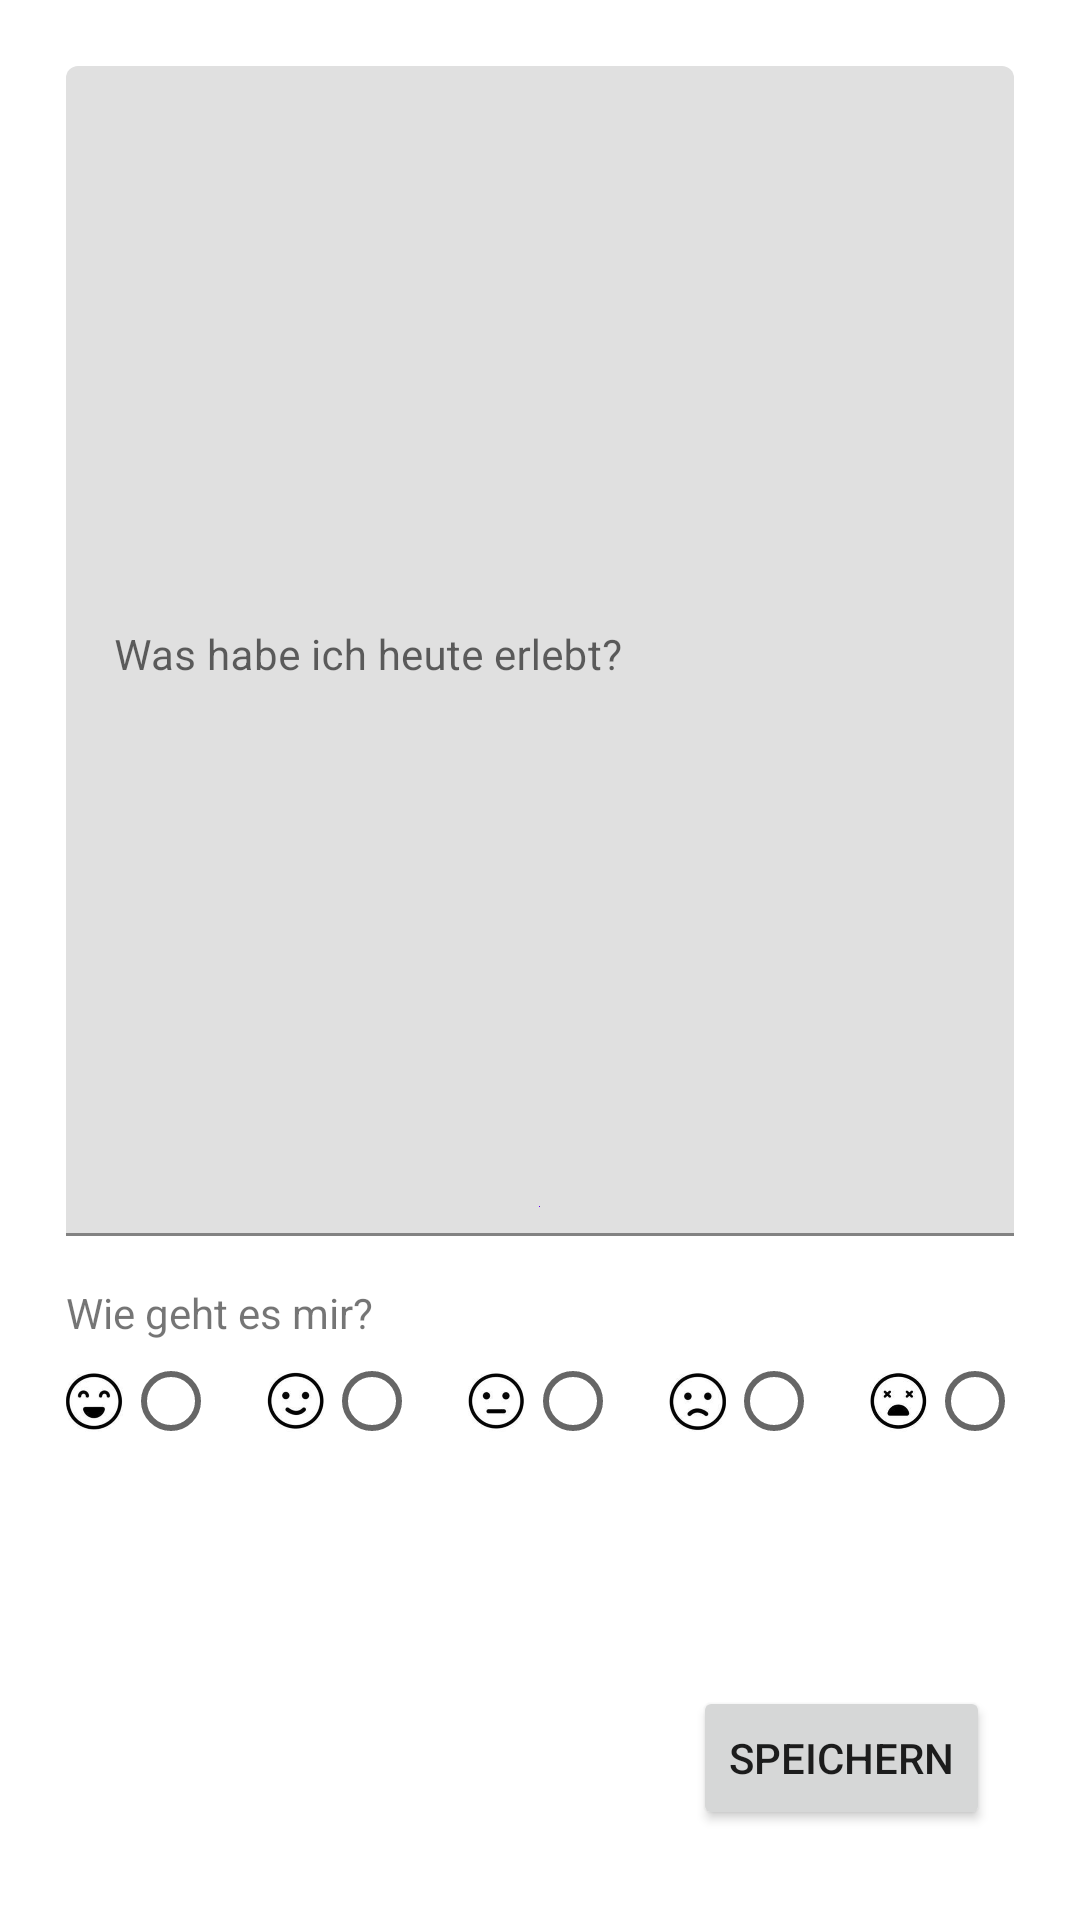

The Android layout XML behind this screen, and the referenced resources:
<!-- AndroidManifest.xml: application theme Theme.HabitTracker -->
<!-- res/layout/activity_diary.xml -->
<?xml version="1.0" encoding="utf-8"?>
<androidx.constraintlayout.widget.ConstraintLayout xmlns:android="http://schemas.android.com/apk/res/android"
    xmlns:app="http://schemas.android.com/apk/res-auto"
    xmlns:tools="http://schemas.android.com/tools"
    android:layout_width="match_parent"
    android:layout_height="match_parent"
    android:padding="22dp"
    tools:context=".DiaryActivity"

    >





    <com.google.android.material.textfield.TextInputLayout
        android:id="@+id/textInputLayout"
        android:layout_width="match_parent"
        android:layout_height="0dp"
        app:layout_constraintEnd_toEndOf="parent"
        app:layout_constraintStart_toStartOf="parent"
        app:layout_constraintTop_toTopOf="parent">

        <com.google.android.material.textfield.TextInputEditText
            android:id="@+id/diary_text"
            android:layout_width="match_parent"
            android:layout_height="390dp"
            android:drawableBottom="@color/purple_500"
            android:gravity="top"
            android:hint="Was habe ich heute erlebt?"
            android:inputType="textMultiLine|textNoSuggestions|textCapSentences"
            android:lineSpacingExtra="1sp"
            android:textSize="14sp" />

    </com.google.android.material.textfield.TextInputLayout>

    <com.google.android.material.textview.MaterialTextView
        android:id="@+id/materialTextView"
        android:layout_width="match_parent"
        android:layout_height="wrap_content"
        android:layout_marginTop="16dp"
        android:text="Wie geht es mir?"
        app:layout_constraintTop_toBottomOf="@+id/textInputLayout"
        tools:layout_editor_absoluteX="18dp" />

    <RadioGroup
        android:id="@+id/diary_mood_group"
        android:layout_width="match_parent"
        android:layout_height="wrap_content"
        android:gravity="center"
        android:orientation="horizontal"
        app:layout_constraintEnd_toEndOf="parent"
        app:layout_constraintStart_toStartOf="parent"
        app:layout_constraintTop_toBottomOf="@+id/materialTextView">

        <ImageView
            android:id="@+id/imageView"
            android:layout_width="wrap_content"
            android:layout_height="40dp"
            android:layout_weight="1"
            app:srcCompat="@drawable/ic_great" />

        <RadioButton
            android:id="@+id/mood_great"
            android:layout_width="wrap_content"
            android:layout_height="match_parent"
            android:padding="0dp"
            tools:ignore="TouchTargetSizeCheck" />

        <ImageView
            android:id="@+id/imageView2"
            android:layout_width="wrap_content"
            android:layout_height="40dp"
            android:layout_weight="1"
            app:srcCompat="@drawable/ic_good" />

        <RadioButton
            android:id="@+id/mood_good"
            android:layout_width="wrap_content"
            android:layout_height="match_parent" />

        <ImageView
            android:id="@+id/imageView3"
            android:layout_width="wrap_content"
            android:layout_height="40dp"
            android:layout_weight="1"
            app:srcCompat="@drawable/ic_okay" />

        <RadioButton
            android:id="@+id/mood_okay"
            android:layout_width="wrap_content"
            android:layout_height="match_parent" />

        <ImageView
            android:id="@+id/imageView4"
            android:layout_width="wrap_content"
            android:layout_height="40dp"
            android:layout_weight="1"
            app:srcCompat="@drawable/ic_bad" />

        <RadioButton
            android:id="@+id/mood_bad"
            android:layout_width="wrap_content"
            android:layout_height="match_parent" />

        <ImageView
            android:id="@+id/imageView5"
            android:layout_width="wrap_content"
            android:layout_height="40dp"
            android:layout_weight="1"
            app:srcCompat="@drawable/ic_terrible" />

        <RadioButton
            android:id="@+id/mood_terrible"
            android:layout_width="29dp"
            android:layout_height="match_parent" />

    </RadioGroup>

    <Button
        android:id="@+id/save_button"
        android:layout_width="wrap_content"
        android:layout_height="wrap_content"
        android:layout_marginEnd="8dp"
        android:layout_marginBottom="8dp"
        android:text="Speichern"
        app:layout_constraintBottom_toBottomOf="parent"
        app:layout_constraintEnd_toEndOf="parent" />

</androidx.constraintlayout.widget.ConstraintLayout>
<!-- resources referenced by this layout -->
<resources>
  <color name="purple_500">#FF6200EE</color>
  <!-- drawable ic_bad: png bitmap (drawable-nodpi, 12389 bytes) -->
  <!-- drawable ic_good: png bitmap (drawable-nodpi, 12162 bytes) -->
  <!-- drawable ic_great: png bitmap (drawable-nodpi, 12657 bytes) -->
  <!-- drawable ic_okay: png bitmap (drawable-nodpi, 11674 bytes) -->
  <!-- drawable ic_terrible: png bitmap (drawable-nodpi, 12256 bytes) -->
  <style name="Theme.HabitTracker" parent="Theme.MaterialComponents.DayNight.DarkActionBar">
          
          <item name="colorPrimary">@color/purple_500</item>
          <item name="colorPrimaryVariant">@color/purple_700</item>
          <item name="colorOnPrimary">@color/white</item>
          
          <item name="colorSecondary">@color/teal_200</item>
          <item name="colorSecondaryVariant">@color/teal_700</item>
          <item name="colorOnSecondary">@color/black</item>
          
          <item name="android:statusBarColor" tools:targetApi="l">?attr/colorPrimaryVariant</item>
          
      </style>
  <color name="purple_700">#FF3700B3</color>
  <color name="white">#FFFFFFFF</color>
  <color name="teal_200">#FF03DAC5</color>
  <color name="teal_700">#FF018786</color>
  <color name="black">#FF000000</color>
</resources>
